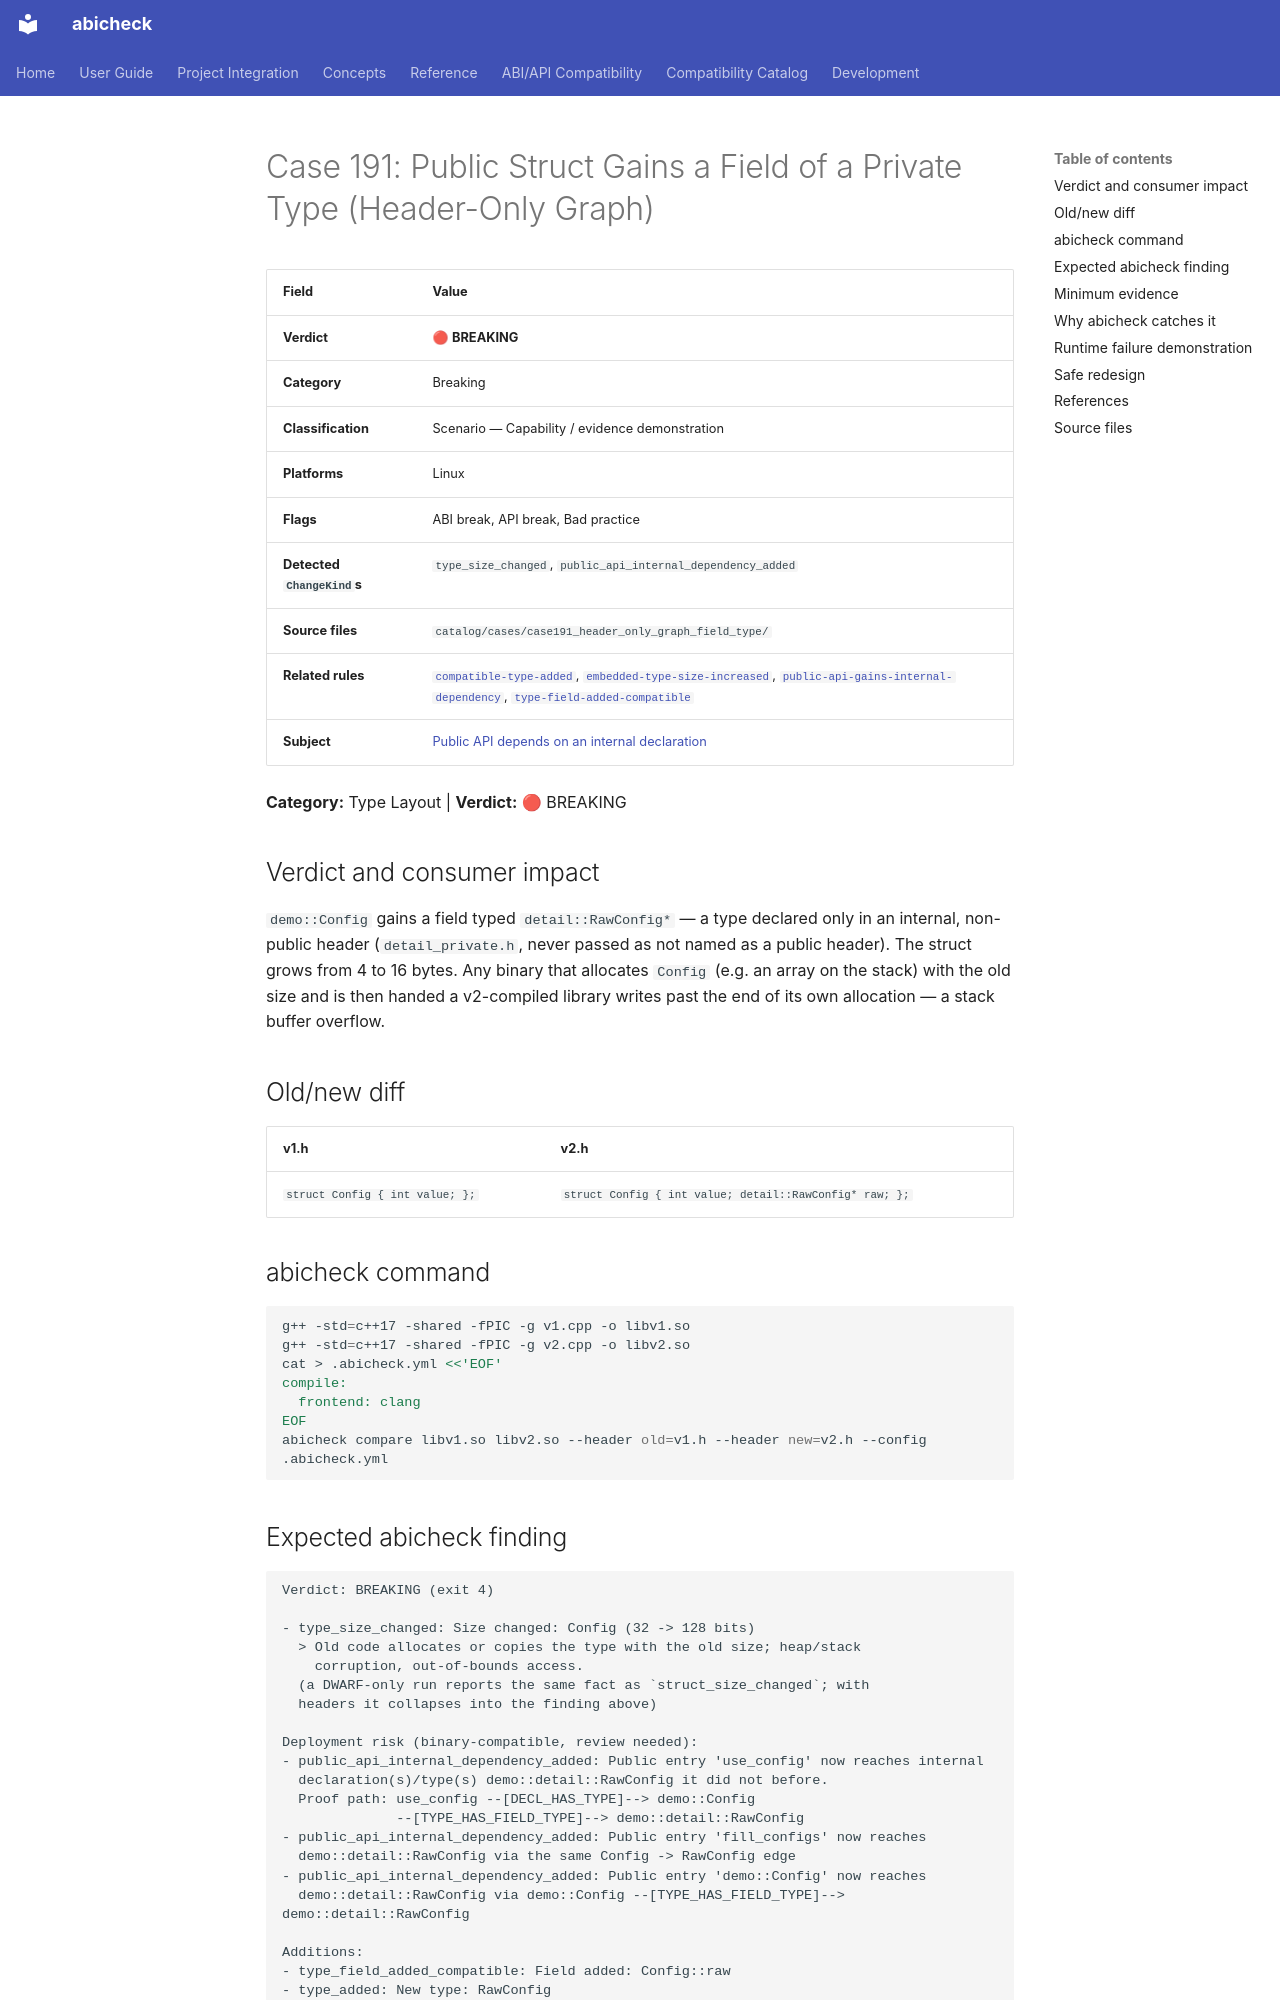

repository: abicheck/abicheck · page: reference/examples/case191_header_only_graph_field_type/index.html · generator: mkdocs

<!-- DO NOT EDIT — generated by scripts/gen_examples_docs.py. Source: catalog/cases/<case>/README.md + catalog/ground_truth.json. -->
# Case 191: Public Struct Gains a Field of a Private Type (Header-Only Graph)

| Field | Value |
|-------|-------|
| **Verdict** | 🔴 **BREAKING** |
| **Category** | Breaking |
| **Classification** | Scenario — Capability / evidence demonstration |
| **Platforms** | Linux |
| **Flags** | ABI break, API break, Bad practice |
| **Detected `ChangeKind`s** | `type_size_changed`, `public_api_internal_dependency_added` |
| **Source files** | `catalog/cases/case191_header_only_graph_field_type/` |
| **Related rules** | [`compatible-type-added`](by-rule/compatible-type-added.md), [`embedded-type-size-increased`](by-rule/embedded-type-size-increased.md), [`public-api-gains-internal-dependency`](by-rule/public-api-gains-internal-dependency.md), [`type-field-added-compatible`](by-rule/type-field-added-compatible.md) |
| **Subject** | [Public API depends on an internal declaration](by-subject/internal-dependency-reachability.md) |

**Category:** Type Layout | **Verdict:** 🔴 BREAKING

## Verdict and consumer impact

`demo::Config` gains a field typed `detail::RawConfig*` — a type declared
only in an internal, non-public header (`detail_private.h`, never passed as
not named as a public header). The struct grows from 4 to 16 bytes. Any binary that
allocates `Config` (e.g. an array on the stack) with the old size and is
then handed a v2-compiled library writes past the end of its own
allocation — a stack buffer overflow.

## Old/new diff

| v1.h | v2.h |
|------|------|
| `struct Config { int value; };` | `struct Config { int value; detail::RawConfig* raw; };` |

## abicheck command

```bash
g++ -std=c++17 -shared -fPIC -g v1.cpp -o libv1.so
g++ -std=c++17 -shared -fPIC -g v2.cpp -o libv2.so
cat > .abicheck.yml <<'EOF'
compile:
  frontend: clang
EOF
abicheck compare libv1.so libv2.so --header old=v1.h --header new=v2.h --config .abicheck.yml
```

## Expected abicheck finding

```text
Verdict: BREAKING (exit 4)

- type_size_changed: Size changed: Config (32 -> 128 bits)
  > Old code allocates or copies the type with the old size; heap/stack
    corruption, out-of-bounds access.
  (a DWARF-only run reports the same fact as `struct_size_changed`; with
  headers it collapses into the finding above)

Deployment risk (binary-compatible, review needed):
- public_api_internal_dependency_added: Public entry 'use_config' now reaches internal
  declaration(s)/type(s) demo::detail::RawConfig it did not before.
  Proof path: use_config --[DECL_HAS_TYPE]--> demo::Config
              --[TYPE_HAS_FIELD_TYPE]--> demo::detail::RawConfig
- public_api_internal_dependency_added: Public entry 'fill_configs' now reaches
  demo::detail::RawConfig via the same Config -> RawConfig edge
- public_api_internal_dependency_added: Public entry 'demo::Config' now reaches
  demo::detail::RawConfig via demo::Config --[TYPE_HAS_FIELD_TYPE]--> demo::detail::RawConfig

Additions:
- type_field_added_compatible: Field added: Config::raw
- type_added: New type: RawConfig
```
